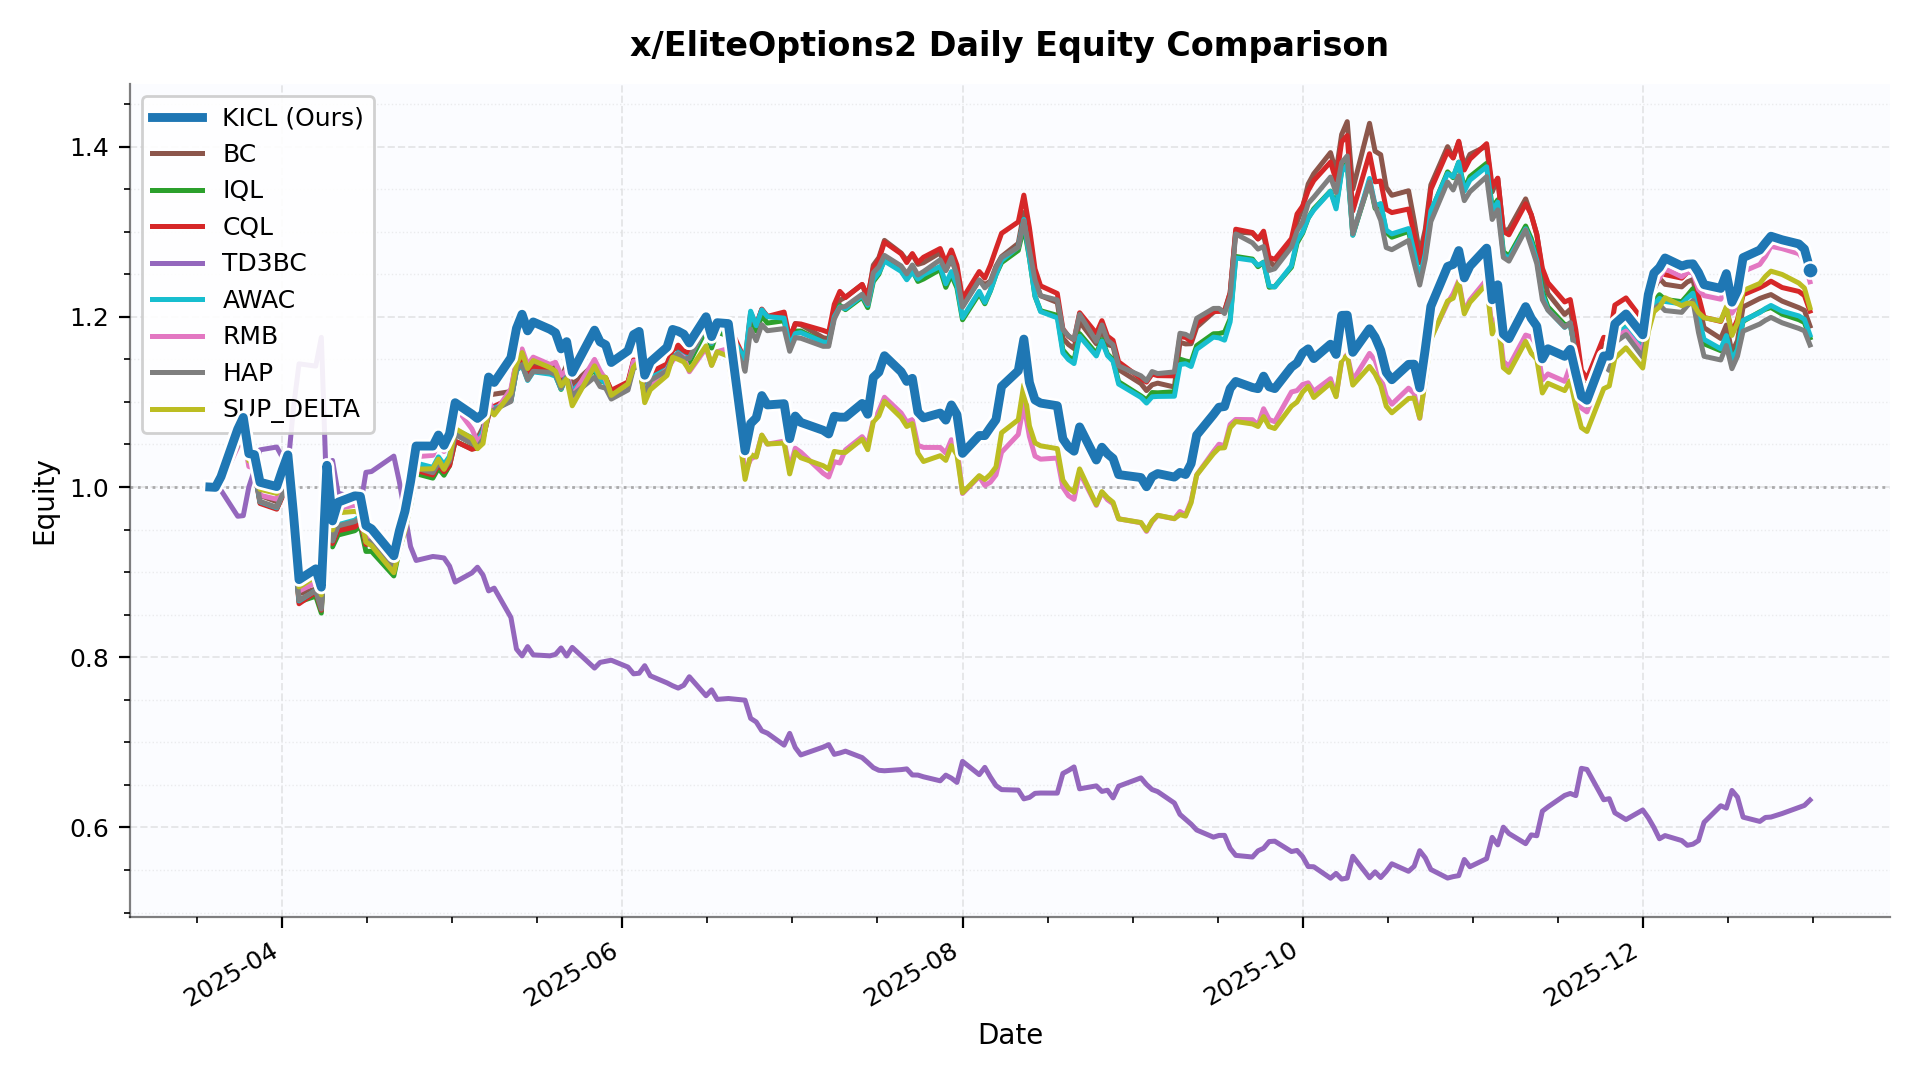

Source data for this figure (header and first rows):
date, KICL, BC, IQL, CQL, TD3BC, AWAC, RMB, HAP, SUP_DELTA
2025-03-19, 1.0, 1.0, 1.0, 1.0, 1.0, 1.0, 1.0, 1.0, 1.0
2025-03-20, 0.9996, 1.001, 0.9994, 0.9994, 0.9968, 0.9982, 1.001, 0.997, 0.9972
2025-03-21, 1.012, 1.012, 1.009, 1.008, 0.9962, 1.009, 1.004, 1.007, 1.01
2025-03-24, 1.068, 1.055, 1.052, 1.05, 0.9657, 1.052, 1.047, 1.049, 1.059
2025-03-25, 1.082, 1.072, 1.066, 1.064, 0.9664, 1.066, 1.06, 1.065, 1.073
2025-03-26, 1.039, 1.039, 1.031, 1.03, 1, 1.031, 1.024, 1.033, 1.031
2025-03-27, 1.038, 1.03, 1.021, 1.019, 1.02, 1.021, 1.022, 1.024, 1.03
2025-03-28, 1.006, 0.9902, 0.982, 0.9807, 1.044, 0.9826, 0.9904, 0.9831, 0.9974
2025-03-31, 1.001, 0.9828, 0.9748, 0.974, 1.047, 0.9756, 0.9857, 0.9763, 0.9926
2025-04-01, 1.02, 0.9974, 0.9896, 0.9885, 1.035, 0.9908, 1.005, 0.9907, 1.011
2025-04-02, 1.038, 1.015, 1.006, 1.006, 1.024, 1.007, 1.022, 1.008, 1.029
2025-04-03, 0.9687, 0.9459, 0.9373, 0.9374, 1.093, 0.9397, 0.954, 0.9404, 0.9593
2025-04-04, 0.8912, 0.8748, 0.8651, 0.8629, 1.145, 0.8663, 0.8777, 0.8672, 0.8826
2025-04-07, 0.9039, 0.8801, 0.8718, 0.8765, 1.142, 0.8786, 0.8877, 0.8782, 0.8947
2025-04-08, 0.8824, 0.8584, 0.8519, 0.8553, 1.176, 0.8589, 0.867, 0.8566, 0.8733
2025-04-09, 1.026, 0.9961, 0.9902, 0.9944, 0.983, 0.9973, 1.007, 0.9972, 1.014
2025-04-10, 0.9602, 0.9355, 0.9297, 0.9337, 1.031, 0.9369, 0.9432, 0.9368, 0.9496
2025-04-11, 0.9822, 0.9518, 0.9436, 0.9486, 0.9928, 0.9557, 0.9746, 0.9543, 0.9698
2025-04-14, 0.9897, 0.9556, 0.9487, 0.953, 0.9875, 0.9611, 0.9788, 0.9595, 0.9714
2025-04-15, 0.989, 0.9583, 0.954, 0.9586, 0.9773, 0.9659, 0.9752, 0.9631, 0.9694
2025-04-16, 0.9546, 0.9329, 0.9244, 0.9326, 1.017, 0.9365, 0.9402, 0.9365, 0.9354
2025-04-17, 0.9509, 0.9344, 0.9245, 0.9345, 1.018, 0.937, 0.9387, 0.9364, 0.9312
2025-04-21, 0.9193, 0.9067, 0.8956, 0.9053, 1.036, 0.907, 0.9042, 0.9071, 0.8993
2025-04-22, 0.9486, 0.9389, 0.9265, 0.9363, 1.006, 0.9383, 0.9361, 0.933, 0.9269
2025-04-23, 0.9716, 0.9607, 0.9504, 0.9542, 0.9679, 0.9602, 0.96, 0.9567, 0.9489
2025-04-24, 1.006, 0.9894, 0.9783, 0.9838, 0.9301, 0.9896, 1, 0.9866, 0.9802
2025-04-25, 1.048, 1.026, 1.016, 1.02, 0.9138, 1.028, 1.036, 1.023, 1.021
2025-04-28, 1.048, 1.021, 1.01, 1.014, 0.9184, 1.023, 1.037, 1.017, 1.022
2025-04-29, 1.061, 1.033, 1.022, 1.026, 0.9177, 1.035, 1.052, 1.028, 1.033
2025-04-30, 1.049, 1.025, 1.014, 1.018, 0.9167, 1.026, 1.042, 1.021, 1.021
2025-05-01, 1.063, 1.034, 1.025, 1.025, 0.9071, 1.036, 1.056, 1.03, 1.034
2025-05-02, 1.099, 1.063, 1.054, 1.054, 0.8883, 1.068, 1.095, 1.061, 1.069
2025-05-05, 1.086, 1.051, 1.045, 1.044, 0.8991, 1.058, 1.068, 1.052, 1.057
2025-05-06, 1.081, 1.057, 1.046, 1.046, 0.9058, 1.053, 1.054, 1.047, 1.045
2025-05-07, 1.086, 1.07, 1.058, 1.058, 0.8965, 1.066, 1.061, 1.056, 1.051
2025-05-08, 1.129, 1.108, 1.087, 1.084, 0.878, 1.094, 1.103, 1.086, 1.092
2025-05-09, 1.123, 1.109, 1.091, 1.095, 0.8812, 1.093, 1.087, 1.091, 1.085
2025-05-12, 1.152, 1.112, 1.102, 1.104, 0.8468, 1.101, 1.115, 1.101, 1.11
2025-05-13, 1.186, 1.148, 1.137, 1.141, 0.8097, 1.137, 1.149, 1.138, 1.144
2025-05-14, 1.203, 1.152, 1.145, 1.148, 0.8016, 1.143, 1.162, 1.144, 1.158
2025-05-15, 1.184, 1.134, 1.127, 1.13, 0.8125, 1.125, 1.143, 1.126, 1.139
2025-05-16, 1.194, 1.145, 1.137, 1.14, 0.8028, 1.135, 1.153, 1.136, 1.149
2025-05-19, 1.185, 1.143, 1.135, 1.138, 0.8017, 1.133, 1.144, 1.135, 1.14
2025-05-20, 1.181, 1.141, 1.132, 1.135, 0.8034, 1.13, 1.147, 1.132, 1.136
2025-05-21, 1.162, 1.128, 1.115, 1.118, 0.811, 1.115, 1.131, 1.116, 1.119
2025-05-22, 1.171, 1.144, 1.132, 1.136, 0.8015, 1.132, 1.137, 1.129, 1.127
2025-05-23, 1.135, 1.12, 1.111, 1.113, 0.8116, 1.113, 1.106, 1.108, 1.095
2025-05-27, 1.184, 1.145, 1.138, 1.143, 0.7873, 1.14, 1.15, 1.129, 1.142
2025-05-28, 1.171, 1.133, 1.125, 1.131, 0.794, 1.127, 1.137, 1.118, 1.129
2025-05-29, 1.167, 1.128, 1.123, 1.128, 0.7953, 1.122, 1.126, 1.116, 1.129
2025-05-30, 1.146, 1.113, 1.108, 1.114, 0.7965, 1.107, 1.107, 1.103, 1.108
2025-06-02, 1.16, 1.122, 1.117, 1.124, 0.7884, 1.117, 1.12, 1.114, 1.121
2025-06-03, 1.179, 1.148, 1.142, 1.149, 0.7805, 1.146, 1.148, 1.14, 1.141
2025-06-04, 1.183, 1.149, 1.143, 1.148, 0.7813, 1.145, 1.148, 1.141, 1.148
2025-06-05, 1.131, 1.117, 1.107, 1.115, 0.7901, 1.109, 1.106, 1.107, 1.099
2025-06-06, 1.147, 1.134, 1.126, 1.135, 0.7782, 1.128, 1.121, 1.125, 1.114
2025-06-09, 1.164, 1.144, 1.136, 1.145, 0.7699, 1.138, 1.138, 1.137, 1.131
2025-06-10, 1.185, 1.161, 1.152, 1.161, 0.7665, 1.152, 1.148, 1.151, 1.153
2025-06-11, 1.183, 1.163, 1.155, 1.167, 0.7638, 1.158, 1.156, 1.157, 1.15
2025-06-12, 1.18, 1.157, 1.15, 1.16, 0.7671, 1.153, 1.153, 1.151, 1.147
... 139 more rows
